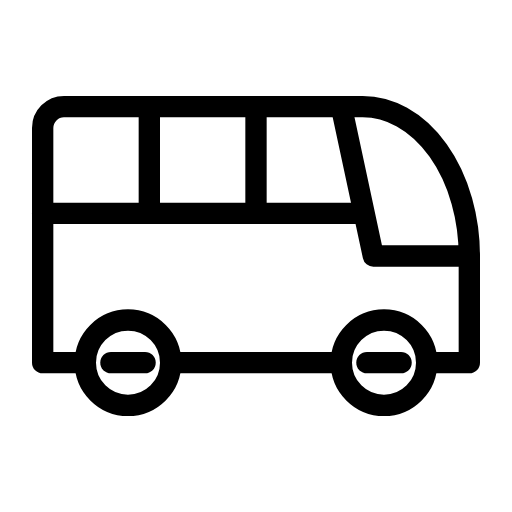
t = 0.00 s
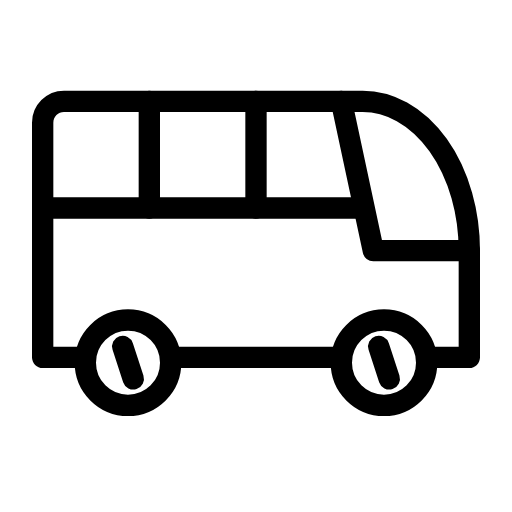
t = 0.30 s
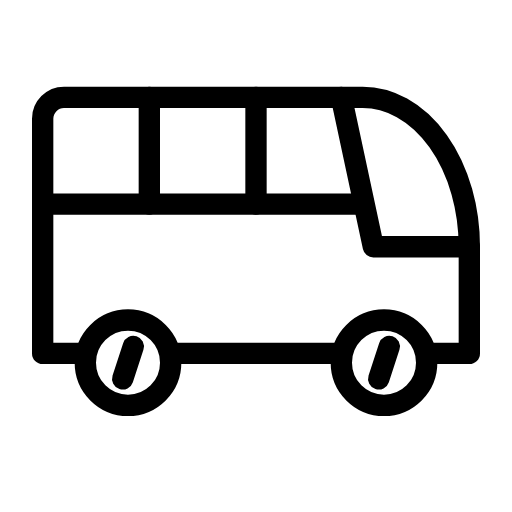
t = 0.45 s
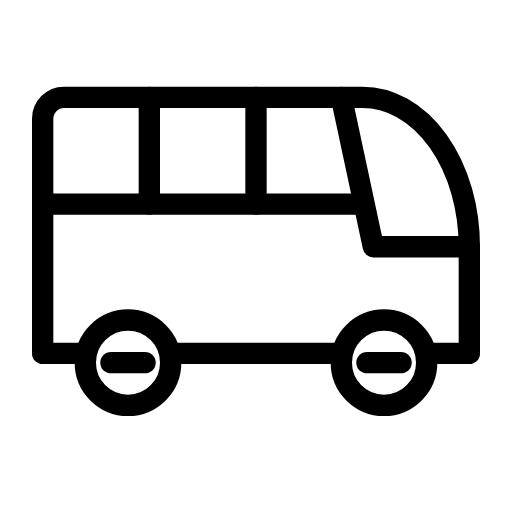
t = 0.75 s
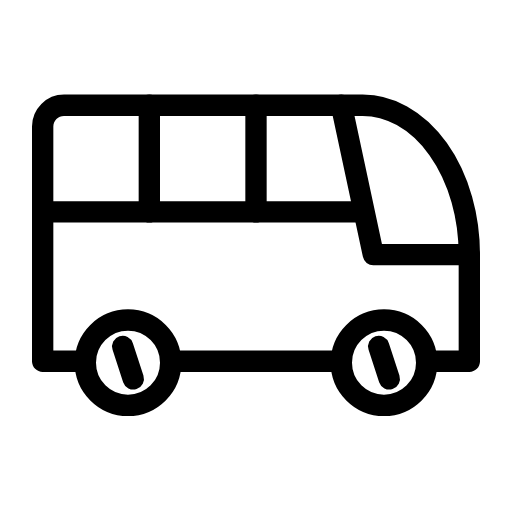
t = 1.05 s
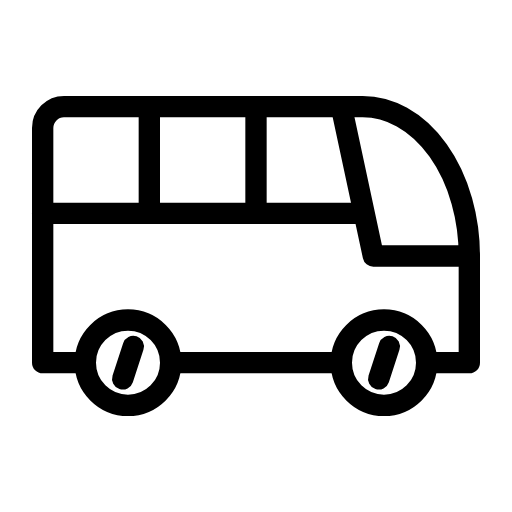
t = 1.20 s

The animated SVG that drew these frames (rendered in a browser with its animation timeline set to each time). Animation: 3 SMIL elements (animateTransform=3); one cycle of 1.50 s, repeats indefinitely.

<svg xmlns="http://www.w3.org/2000/svg" width="24" height="24" viewBox="0 0 24 24" fill="none" stroke="currentColor"
     stroke-width="1" stroke-linecap="round" stroke-linejoin="round"
     class="icon icon-tabler icons-tabler-animated icon-tabler-bus">
    <path stroke="none" d="M0 0h24v24H0z" fill="none"/>
    <path d="M4 17a2 2 0 1 0 4 0a2 2 0 1 0 -4 0"/>
    <path d="M16 17a2 2 0 1 0 4 0a2 2 0 1 0 -4 0"/>
    <g>
        <animateTransform attributeName="transform" type="rotate" from="0 6 17" to="360 6 17" dur="1.5s" repeatCount="indefinite"/>
        <path d="M5.2 17h1.6"/>
    </g>
    <g>
        <animateTransform attributeName="transform" type="rotate" from="0 18 17" to="360 18 17" dur="1.5s" repeatCount="indefinite"/>
        <path d="M17.2 17h1.6"/>
    </g>
    <g>
        <animateTransform attributeName="transform" type="translate" values="0 0;0 -0.5;0 0" dur="1.2s" repeatCount="indefinite" keyTimes="0;0.5;1" calcMode="spline" keySplines="0.42 0 0.58 1;0.42 0 0.58 1"/>
        <path d="M4 17h-2v-11a1 1 0 0 1 1 -1h14a5 7 0 0 1 5 7v5h-2m-4 0h-8"/>
        <path d="M16 5l1.5 7l4.5 0"/>
        <path d="M2 10l15 0"/>
        <path d="M7 5l0 5"/>
        <path d="M12 5l0 5"/>
    </g>
</svg>
